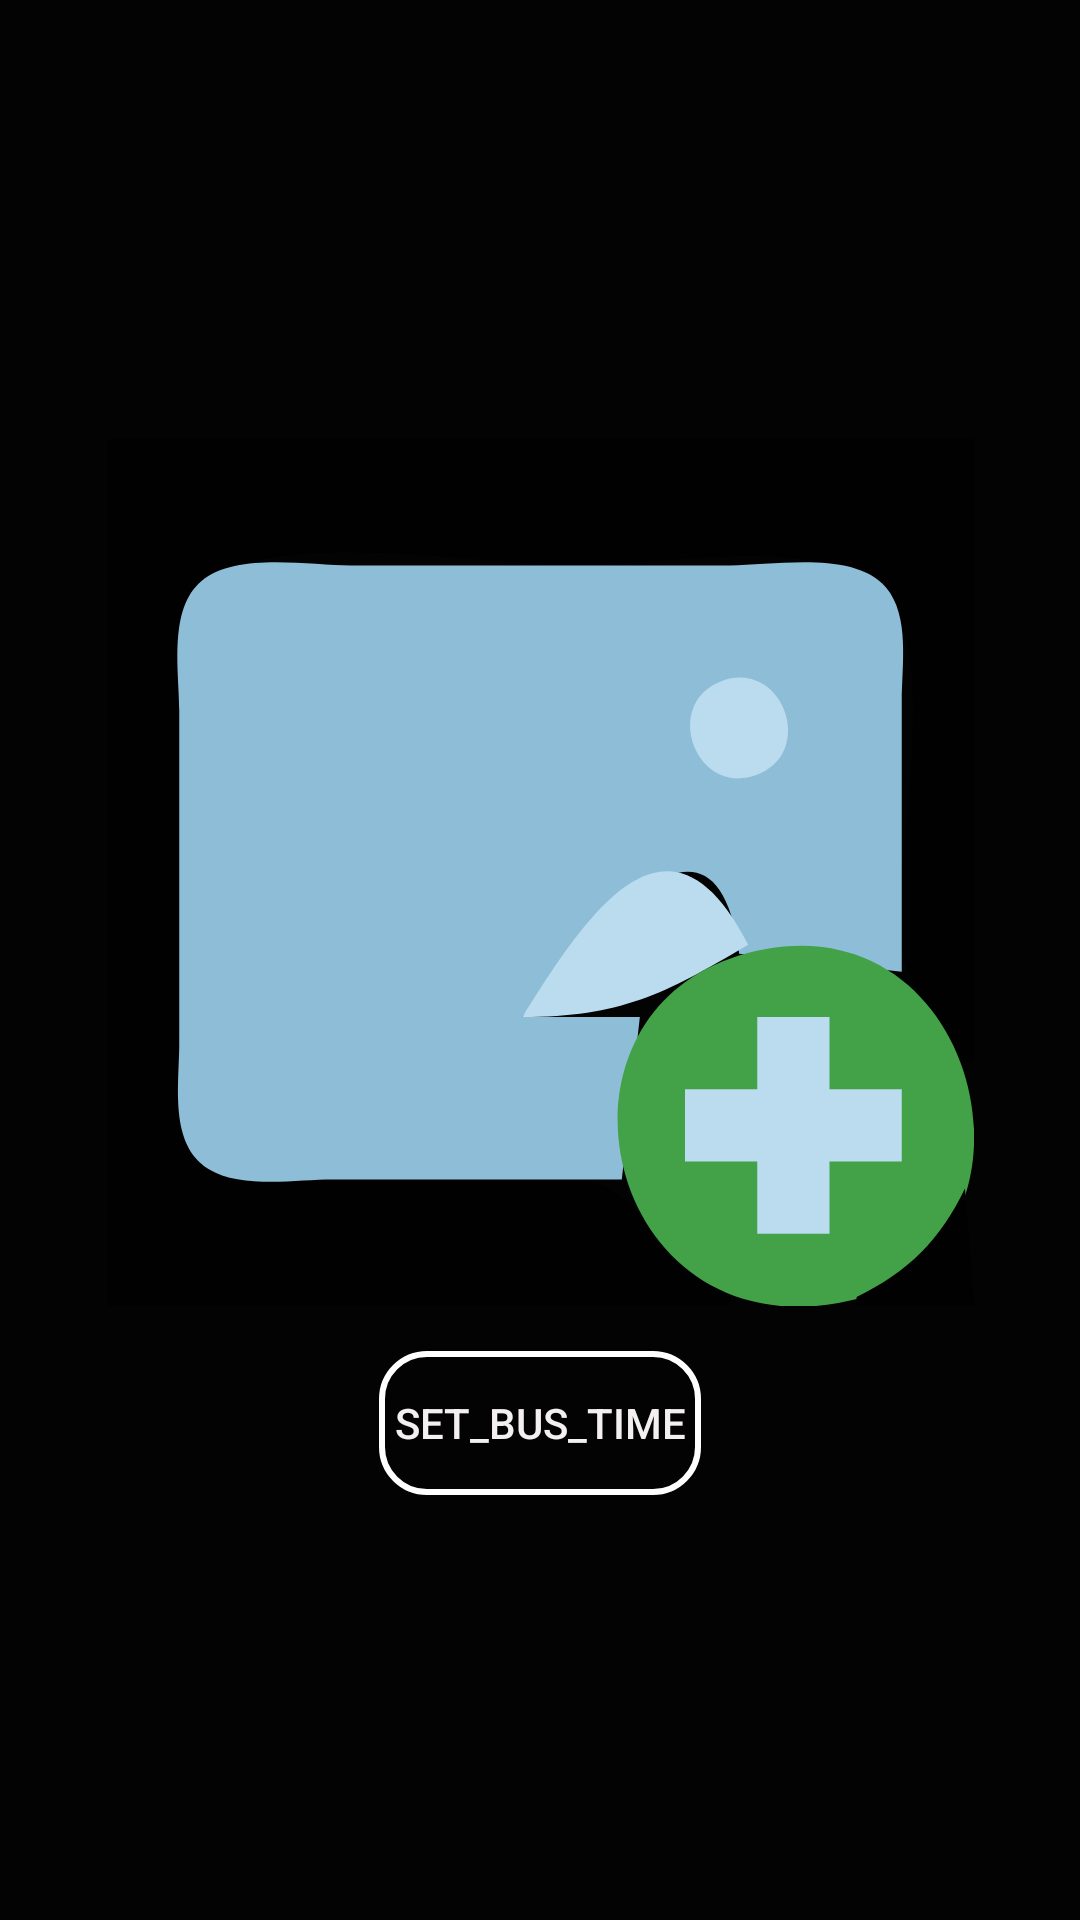

Layout XML and referenced resources for this Android screen:
<!-- AndroidManifest.xml: application theme Theme.WhatsApp -->
<!-- res/layout/activity_set_bua_time.xml -->
<?xml version="1.0" encoding="utf-8"?>
<LinearLayout xmlns:android="http://schemas.android.com/apk/res/android"
    xmlns:app="http://schemas.android.com/apk/res-auto"
    xmlns:tools="http://schemas.android.com/tools"
    android:layout_width="match_parent"
    android:layout_height="match_parent"
    android:background="#040404"
    tools:context=".Set_Bua_Time">

    <LinearLayout
        android:layout_width="match_parent"
        android:layout_height="match_parent"
        android:background="#030303"
        android:gravity="center"
        android:orientation="vertical">

        <ImageView
            android:id="@+id/bus_image"
            android:layout_width="308dp"
            android:layout_height="299dp"
            android:layout_margin="5dp"
            android:padding="5dp"
            app:srcCompat="@drawable/ic_icons8_add_image_96" />

        <Button
            android:id="@+id/Upload_bus_image"
            android:layout_width="wrap_content"
            android:layout_height="wrap_content"
            android:layout_margin="5dp"
            android:background="@drawable/edit_text_backgrawond"
            android:padding="5dp"
            android:text="Set_Bus_Time"
            android:textColor="#F4F0F2"
            android:textColorHint="#EEE8E8" />
    </LinearLayout>
</LinearLayout>
<!-- resources referenced by this layout -->
<resources>
  <!-- drawable edit_text_backgrawond (drawable) -->
  <?xml version="1.0" encoding="utf-8"?>
  <shape xmlns:android="http://schemas.android.com/apk/res/android">
  <stroke android:color="@color/white"
      android:width="2dp"/>
      <corners android:radius="15dp"/>
  </shape>
  <!-- drawable ic_icons8_add_image_96: vector/xml drawable (drawable, 3190 chars, omitted) -->
  <style name="Theme.WhatsApp" parent="Theme.AppCompat.DayNight.DarkActionBar">
          
          <item name="colorPrimary">@color/purple_500</item>
          <item name="colorPrimaryVariant">@color/purple_700</item>
          <item name="colorOnPrimary">@color/white</item>
          
          <item name="colorSecondary">@color/teal_200</item>
          <item name="colorSecondaryVariant">@color/white</item>
          <item name="colorOnSecondary">@color/black</item>
          
          <item name="android:statusBarColor" tools:targetApi="l">?attr/colorPrimaryVariant</item>
  
          
      </style>
  <!-- not gathered from this repository: default colours our renderer supplied (Android Studio template values) -->
  <color name="purple_500">#FF6200EE</color>
  <color name="purple_700">#FF3700B3</color>
  <color name="teal_200">#FF03DAC5</color>
  <color name="black">#FF000000</color>
  <color name="white">#FFFFFFFF</color>
</resources>
